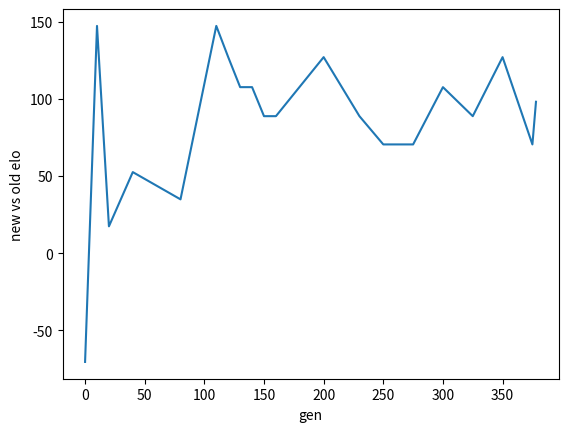

The matplotlib source for this figure:
import matplotlib.pyplot as plt
import numpy as np

data = np.array([
    [0, 0.15, 0.5, 0.35, -70.4365],
    [10, 0.45, 0.5, 0.05, 147.1907],
    [20, 0.275, 0.5, 0.225, 17.386253],
    [40, 0.325, 0.5, 0.175, 52.51155],
    [80, 0.3, 0.5, 0.2, 34.860085],
    [110, 0.45, 0.5, 0.05, 147.1907],
    [120, 0.425, 0.5, 0.075, 126.96818],
    [130, 0.4, 0.5, 0.1, 107.53812],
    [140, 0.4, 0.5, 0.1, 107.53812],
    [150.0, 0.375, 0.5, 0.125, 88.73949],
    [160.0, 0.375, 0.5, 0.125, 88.73949],
    [200.0, 0.425, 0.5, 0.075, 126.96818],
    [230.0, 0.375, 0.5, 0.125, 88.73949],
    [250.0, 0.35, 0.5, 0.15, 70.436516],
    [275.0, 0.35, 0.5, 0.15, 70.436516],
    [300.0, 0.4, 0.5, 0.1, 107.53812],
    [325.0, 0.375, 0.5, 0.125, 88.73949],
    [350.0, 0.425, 0.5, 0.075, 126.96818],
    [375.0, 0.35, 0.5, 0.15, 70.436516],
    [378.0, 0.375, 0.525, 0.1, 98.06886],
])

plt.plot(data[:, 0], data[:, 4])
plt.ylabel("new vs old elo")
plt.xlabel("gen")
plt.show()
